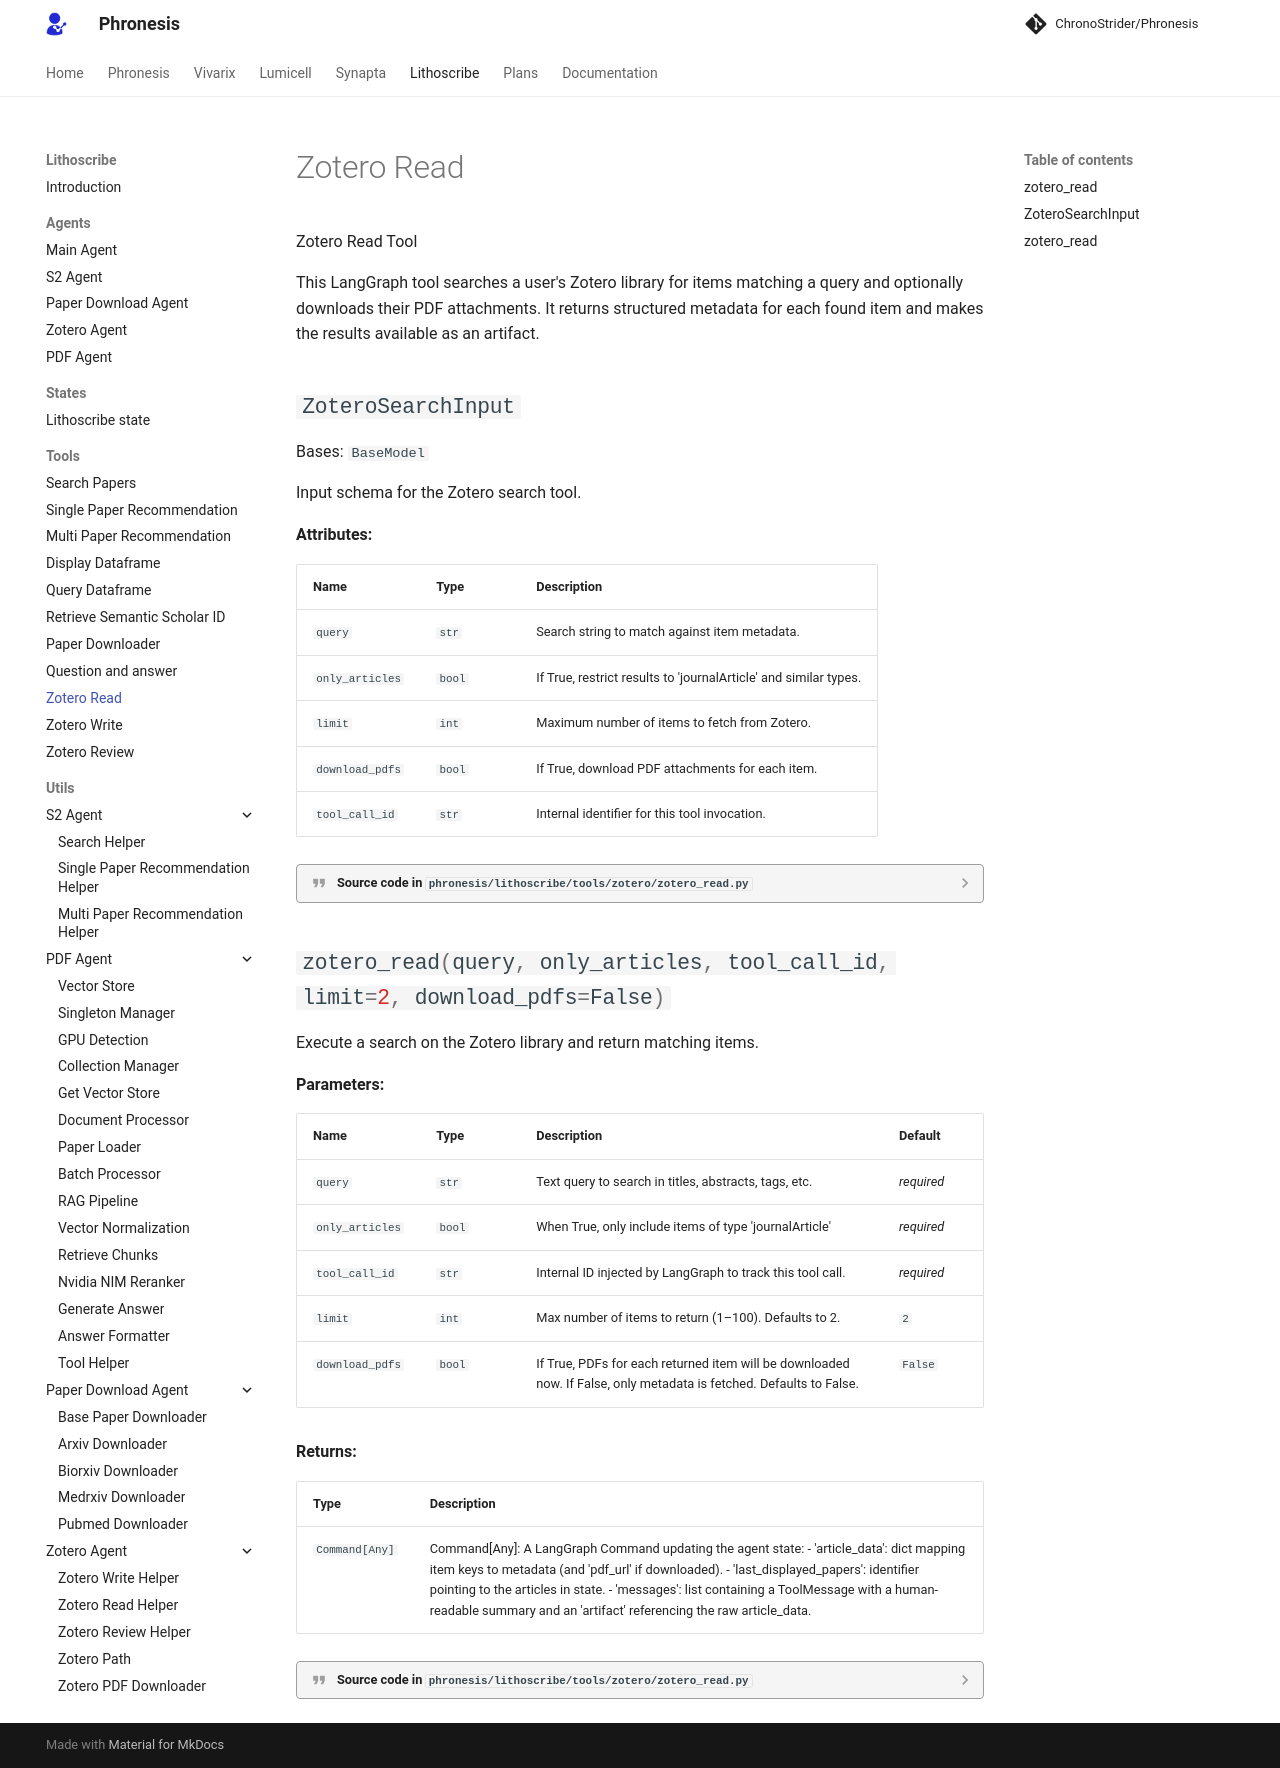

repository: AtlasRoX/phronesis-CS · page: lithoscribe/tools/zotero_read/index.html · generator: mkdocs

::: phronesis.lithoscribe.tools.zotero.zotero_read
